Image classification data set "data2" (ikathuria/GestureRecognition on GitHub). Class labels (14): down gesture, eight hand gesture, five hand gesture, four hand gesture, left gesture, nine hand gesture, off gesture, one hand gesture, right gesture, seven hand gesture, six hand gesture, three hand gesture, two hand gesture, zero hand gesture.

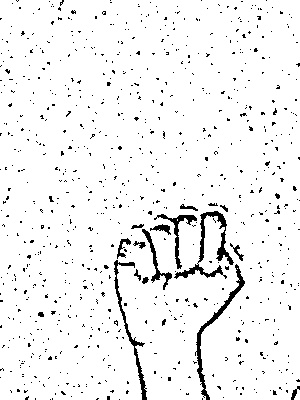
Label: off gesture

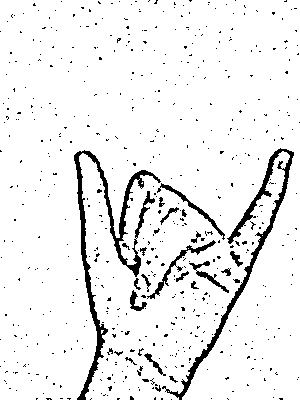
Label: six hand gesture

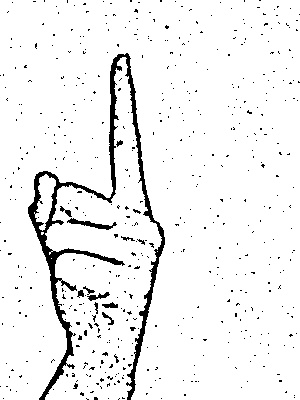
Label: one hand gesture

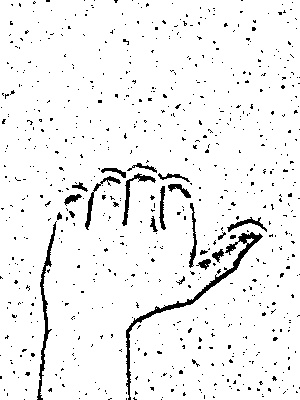
Label: right gesture

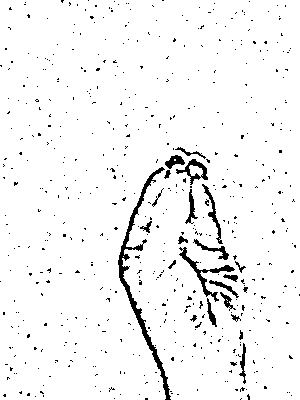
Label: seven hand gesture

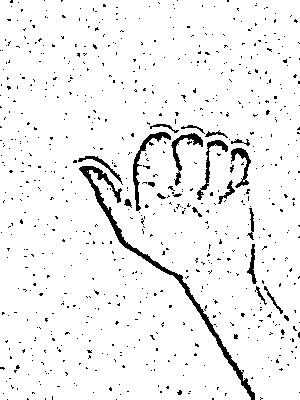
Label: left gesture
